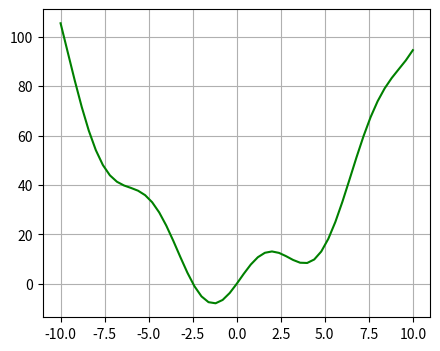
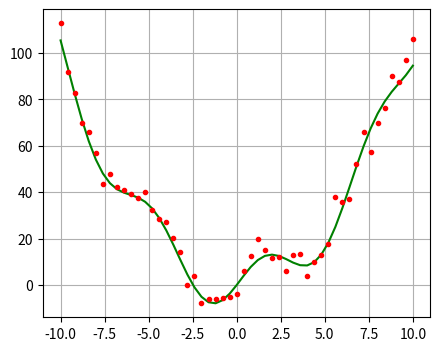
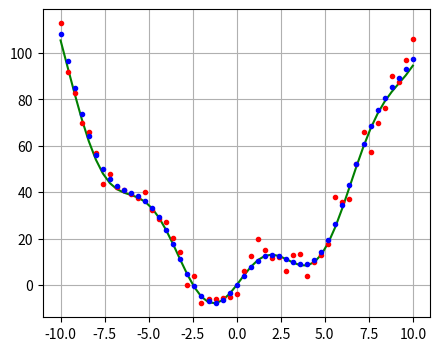

The matplotlib source for these figures, in order:
#!/usr/bin/env python
# coding: utf-8

# ## Optimierung mithilfe von Curve fitting
# 
# Curve fitting ist ein Verfahren zum Auffinden der am besten passenden Kurve für einen gegebenen Punkte-Set durch Minimieren der Summe der Quadrate der Offsets ("Residuals") der Punkte aus der Kurve.
# 
# <img src="images/curve_fitting_1.png" alt="Curve Fitting 1" style="width: 150px;"/>
# <img src="images/curve_fitting_2.png" alt="Curve Fitting 2" style="width: 150px;"/>
# <img src="images/curve_fitting_3.png" alt="Curve Fitting 3" style="width: 150px;"/>

# In[12]:


get_ipython().run_line_magic('matplotlib', 'inline')
import matplotlib.pyplot as plt
import numpy as np


# In[13]:


def f(x):
    return x**2 + 10*np.sin(x)


# In[14]:


x = np.linspace(-10, 10, 51)
x


# In[15]:


y = f(x)
y


# In[16]:


fig = plt.figure(figsize=(5, 4), dpi=160)
plt.plot(x, y, 'g-')
plt.grid()
plt.show()


# In[17]:


y_noise = f(x) + 5 * np.random.randn(x.size)
y_noise


# In[18]:


fig = plt.figure(figsize=(5, 4), dpi=160)
plt.plot(x, y, 'g-')
plt.plot(x, y_noise, 'r.')
plt.grid()
plt.show()


# - Approximiere die Funktion $f_2(x)=ax^2+b\sin(x)$ indem wir die optimalen Werte für `a` and `b` ermitteln.

# In[19]:


def f2(x, a, b):
    return a * x ** 2 + b * np.sin(x)


# In[20]:


import scipy.optimize as opt


# In[21]:


guess = [2,2] # start werte für a und b
params, cov = opt.curve_fit(f2, x, y_noise, guess)
params


# In[22]:


a = params[0]
b = params[1]
y_fit = f2(x, a, b)
y_fit


# In[26]:


fig = plt.figure(figsize=(5, 4), dpi=160)
plt.plot(x, y, 'g-')
plt.plot(x, y_noise, 'r.')
plt.plot(x, y_fit, 'b.')
plt.grid()
plt.show()


# In[ ]:




